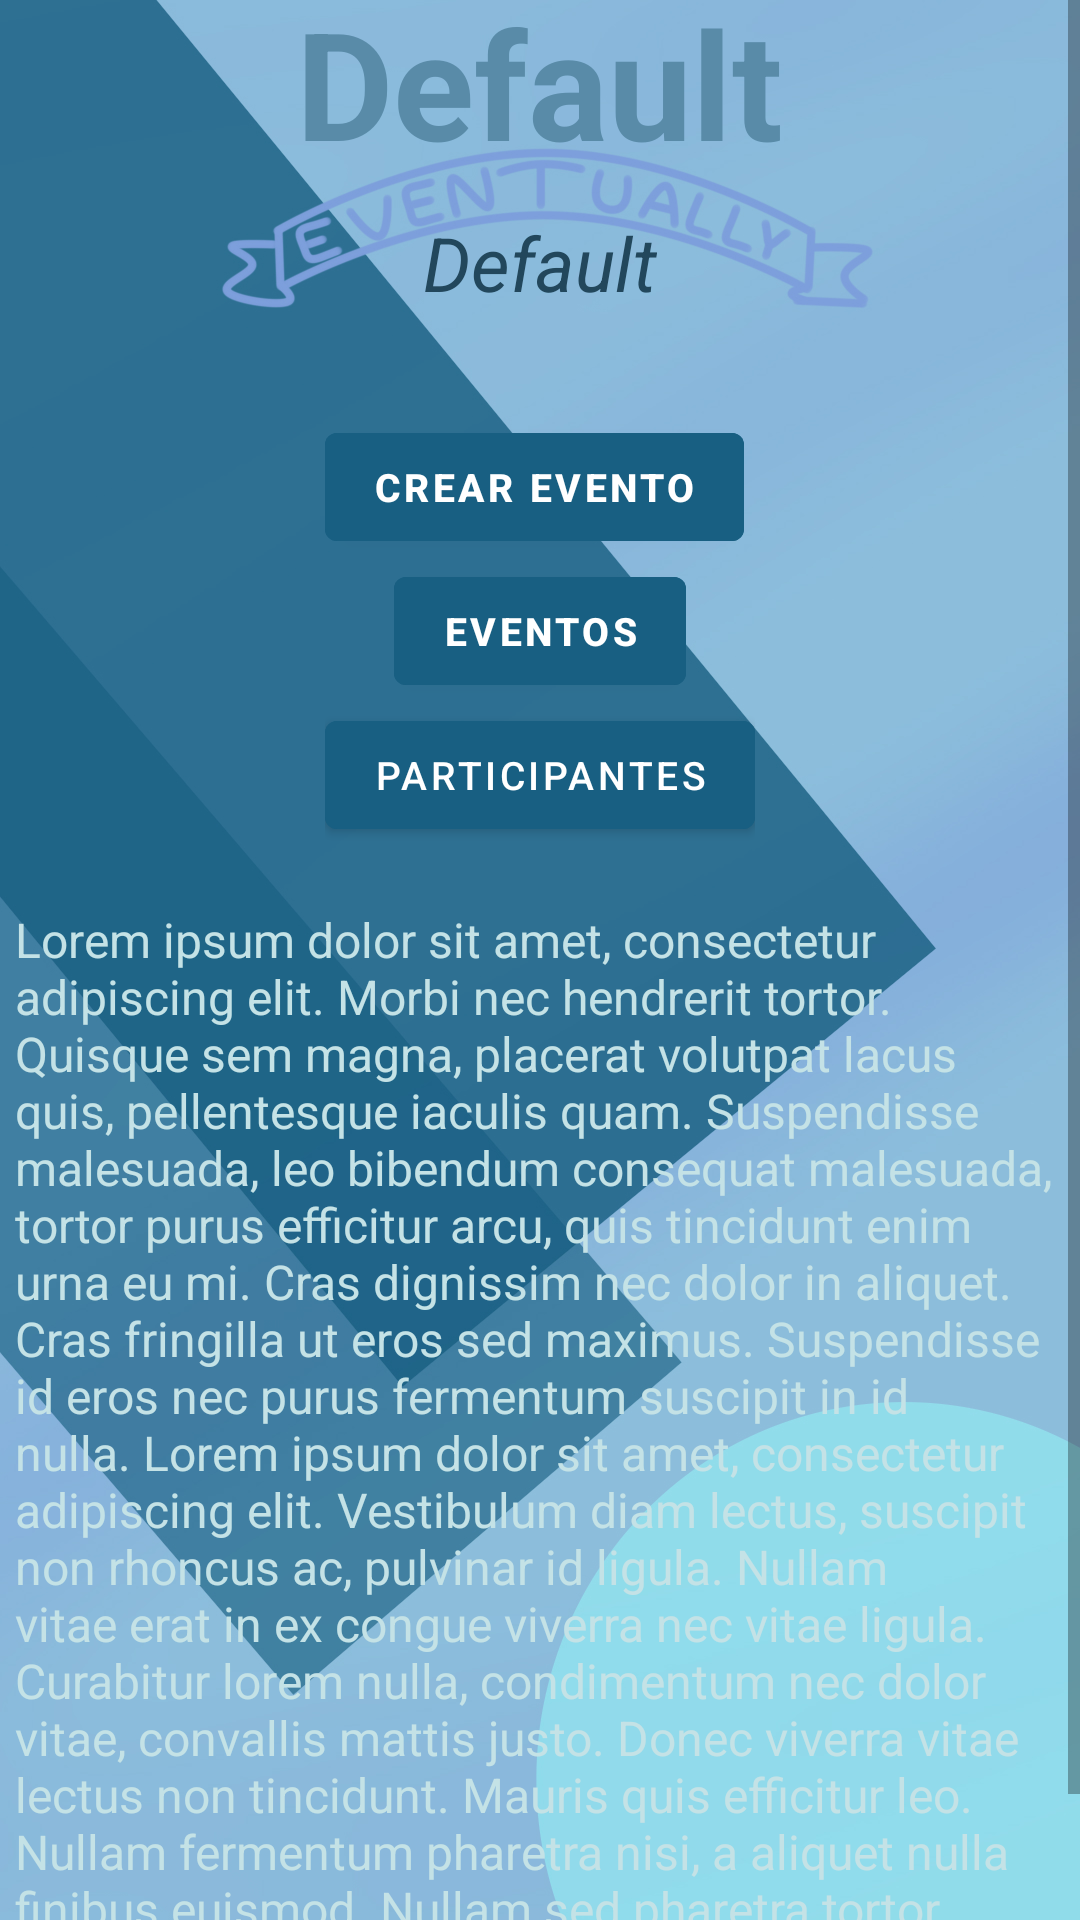

This screen was rendered from an Android layout file. Write that file and the resources it references.
<!-- AndroidManifest.xml: application theme AppTheme -->
<!-- res/layout/fragment_detalle_mis_grupos.xml -->
<?xml version="1.0" encoding="utf-8"?>
<LinearLayout xmlns:android="http://schemas.android.com/apk/res/android"
    xmlns:tools="http://schemas.android.com/tools"
    android:layout_marginTop="55dp"
    android:layout_width="match_parent"
    android:layout_height="match_parent"
    android:orientation="vertical"
    android:background="@drawable/fondoxd"
    tools:context=".Fragments.DetalleMisGrupos">

    <ScrollView
        android:layout_width="wrap_content"
        android:layout_height="wrap_content"
        android:layout_gravity="center">

        <LinearLayout
            android:layout_width="wrap_content"
            android:layout_height="wrap_content"
            android:layout_gravity="center"
            android:orientation="vertical">

            <TextView
                android:id="@+id/textIdGrupoDetalleMisgrupos2"
                android:layout_width="wrap_content"
                android:layout_height="wrap_content"
                android:layout_gravity="right"
                android:text="15"></TextView>

            <TextView
                android:id="@+id/MisGrupos_nombreGrupo"
                android:layout_width="wrap_content"
                android:layout_height="wrap_content"
                android:layout_gravity="center"
                android:layout_marginTop="20dp"
                android:text="@string/default1"
                android:textAlignment="center"
                android:textColor="@color/colorAzul_TQM"
                android:textSize="50sp"
                android:textStyle="bold"></TextView>

            <TextView
                android:id="@+id/MisGrupos_etiqueta"
                android:layout_width="wrap_content"
                android:layout_height="wrap_content"
                android:layout_gravity="center"
                android:layout_marginTop="10dp"
                android:text="@string/default1"
                android:textAlignment="center"
                android:textColor="@color/colorAzul_oscuro"
                android:textSize="25sp"
                android:textStyle="italic"></TextView>

            <LinearLayout
                android:layout_width="wrap_content"
                android:layout_height="wrap_content"
                android:layout_gravity="center"
                android:orientation="horizontal">

                <TextView
                    android:layout_width="wrap_content"
                    android:layout_height="wrap_content"
                    android:layout_gravity="center"
                    android:text="Administrador del grupo: "
                    android:visibility="invisible"></TextView>

                <TextView
                    android:id="@+id/IdUsuarioAdmin"
                    android:layout_width="wrap_content"
                    android:layout_height="wrap_content"
                    android:layout_gravity="center"
                    android:text="23 "
                    android:visibility="invisible"></TextView>
            </LinearLayout>

            <LinearLayout
                android:layout_width="wrap_content"
                android:layout_height="wrap_content"
                android:layout_gravity="center"
                android:layout_marginTop="15dp"
                android:orientation="vertical">

                <Button
                    android:id="@+id/MisGrupos_btnEvento"
                    android:layout_width="wrap_content"
                    android:layout_height="wrap_content"
                    android:layout_gravity="left"
                    android:backgroundTint="@color/colorBotones"
                    android:text="@string/crear_evennto"
                    android:textColorHint="@color/colorAzul_Sutil"
                    android:textSize="13sp"
                    android:textStyle="bold"></Button>

                <Button
                    android:id="@+id/MisGrupos_btnVerEvento"
                    android:layout_width="wrap_content"
                    android:layout_height="wrap_content"
                    android:layout_gravity="center"
                    android:backgroundTint="@color/colorBotones"
                    android:text="@string/eventos"
                    android:textSize="13sp"
                    android:textStyle="bold"></Button>

                <Button
                    android:id="@+id/MisGrupos_btnParticipantes"
                    android:layout_width="wrap_content"
                    android:layout_height="wrap_content"
                    android:layout_gravity="right"
                    android:backgroundTint="@color/colorBotones"
                    android:text="@string/participantes"
                    android:textSize="13sp"></Button>
            </LinearLayout>

            <TextView
                android:id="@+id/MisGrupos_descripcion"
                android:layout_width="wrap_content"
                android:layout_height="wrap_content"
                android:layout_gravity="center"
                android:layout_marginLeft="5dp"
                android:layout_marginTop="20dp"
                android:layout_marginRight="5dp"
                android:inputType="textMultiLine"
                android:text="Lorem ipsum dolor sit amet, consectetur adipiscing elit. Morbi nec hendrerit tortor. Quisque sem magna, placerat volutpat lacus quis, pellentesque iaculis quam. Suspendisse malesuada, leo bibendum consequat malesuada, tortor purus efficitur arcu, quis tincidunt enim urna eu mi. Cras dignissim nec dolor in aliquet. Cras fringilla ut eros sed maximus. Suspendisse id eros nec purus fermentum suscipit in id nulla. Lorem ipsum dolor sit amet, consectetur adipiscing elit. Vestibulum diam lectus, suscipit non rhoncus ac, pulvinar id ligula. Nullam vitae erat in ex congue viverra nec vitae ligula. Curabitur lorem nulla, condimentum nec dolor vitae, convallis mattis justo. Donec viverra vitae lectus non tincidunt. Mauris quis efficitur leo. Nullam fermentum pharetra nisi, a aliquet nulla finibus euismod. Nullam sed pharetra tortor. Integer vulputate pharetra sem, eu lacinia sapien gravida sed."
                android:textColor="@color/colorAzul_Sutil"
                android:textSize="16sp"></TextView>
        </LinearLayout>
    </ScrollView>


</LinearLayout>
<!-- resources referenced by this layout -->
<resources>
  <color name="colorAzul_Sutil">#C4E2E6</color>
  <color name="colorAzul_TQM">#598BA8</color>
  <color name="colorAzul_oscuro">#22475C</color>
  <color name="colorBotones">#185F82</color>
  <!-- drawable fondoxd: jpg bitmap (drawable, 170657 bytes) -->
  <string name="crear_evennto">Crear evento</string>
  <string name="default1">Default</string>
  <string name="eventos">Eventos</string>
  <string name="participantes">Participantes</string>
  <style name="AppTheme" parent="Theme.MaterialComponents.DayNight.NoActionBar">
          
  
          <item name="colorPrimary">@color/colorPrimary</item>
          <item name="colorPrimaryDark">@color/colorPrimaryDark</item>
          <item name="colorAccent">@color/colorAccent</item>
      </style>
  <color name="colorPrimary">#6200EE</color>
  <color name="colorPrimaryDark">#3700B3</color>
  <color name="colorAccent">#03DAC5</color>
</resources>
